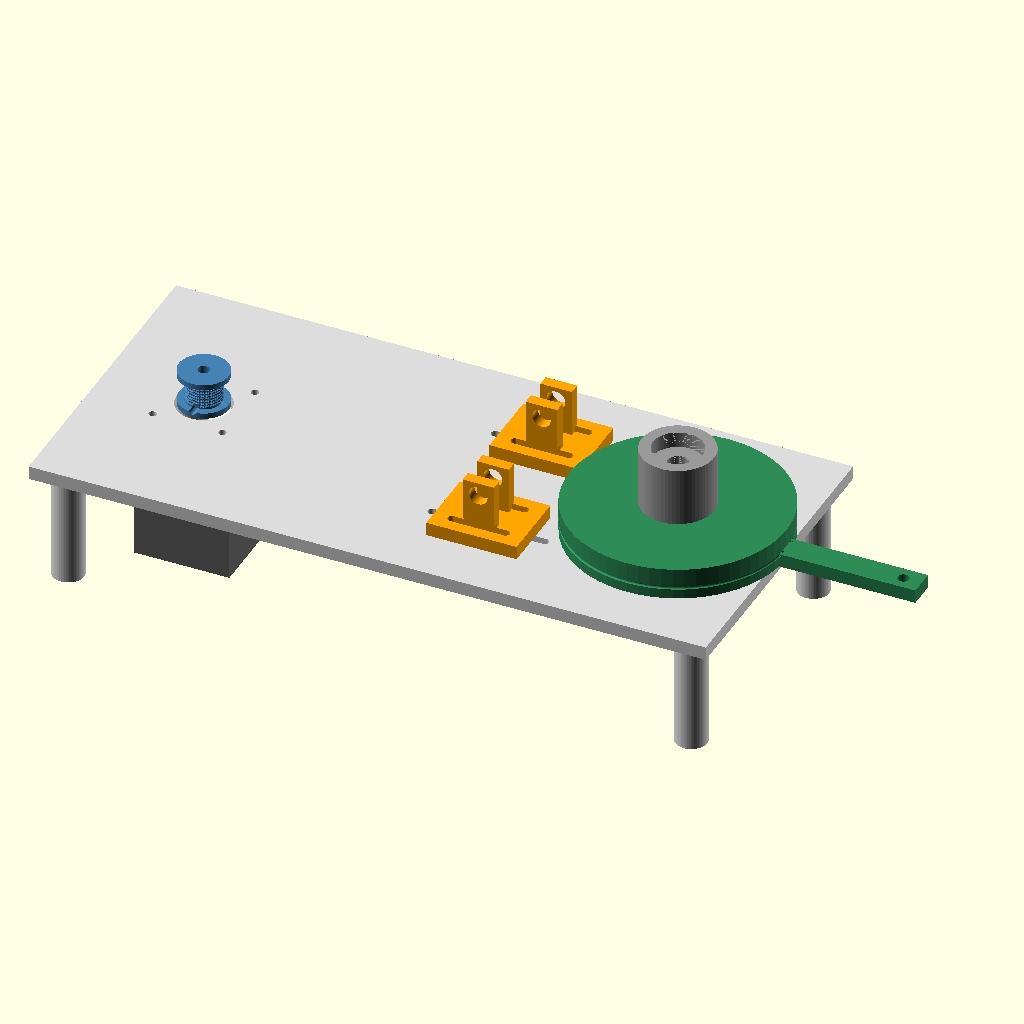
Cell 1 — every parameter at its default value.
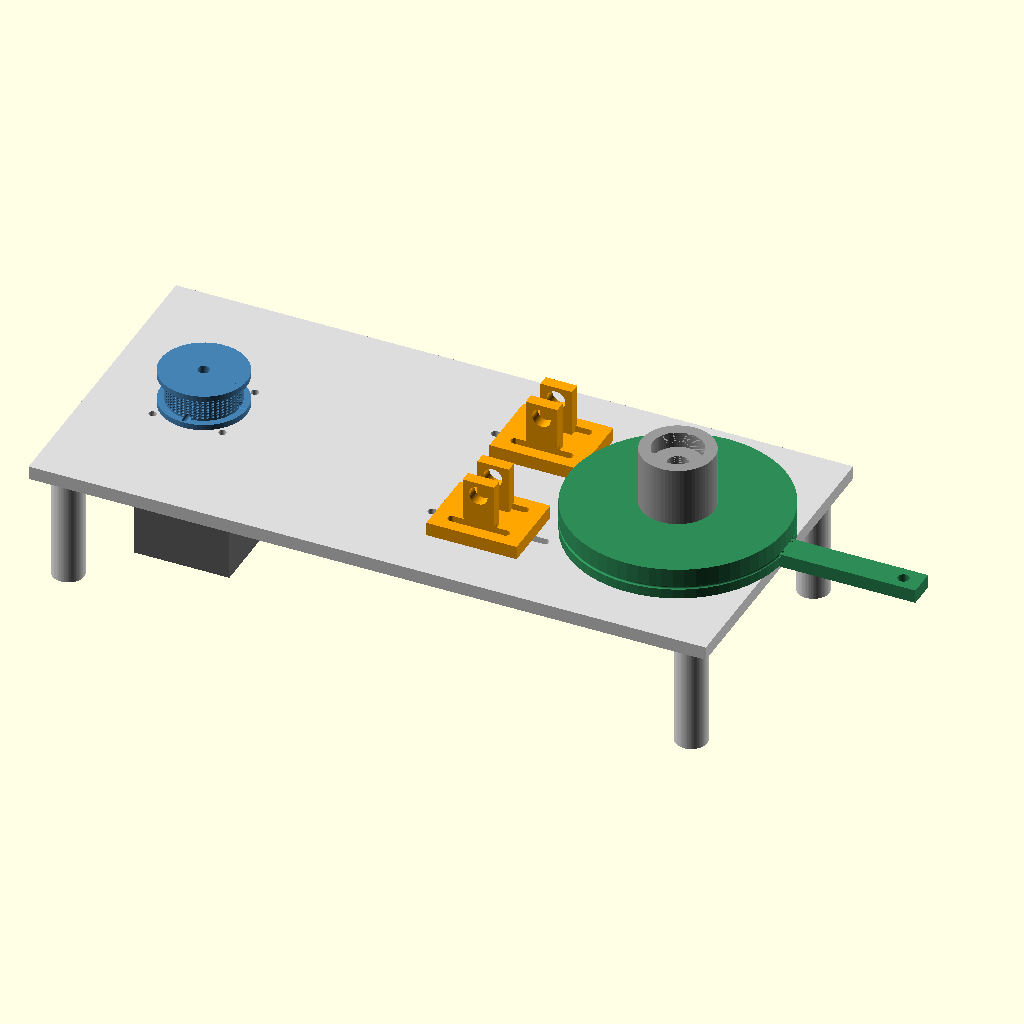
Cell 2: drum_r = 16 (everything else at default).
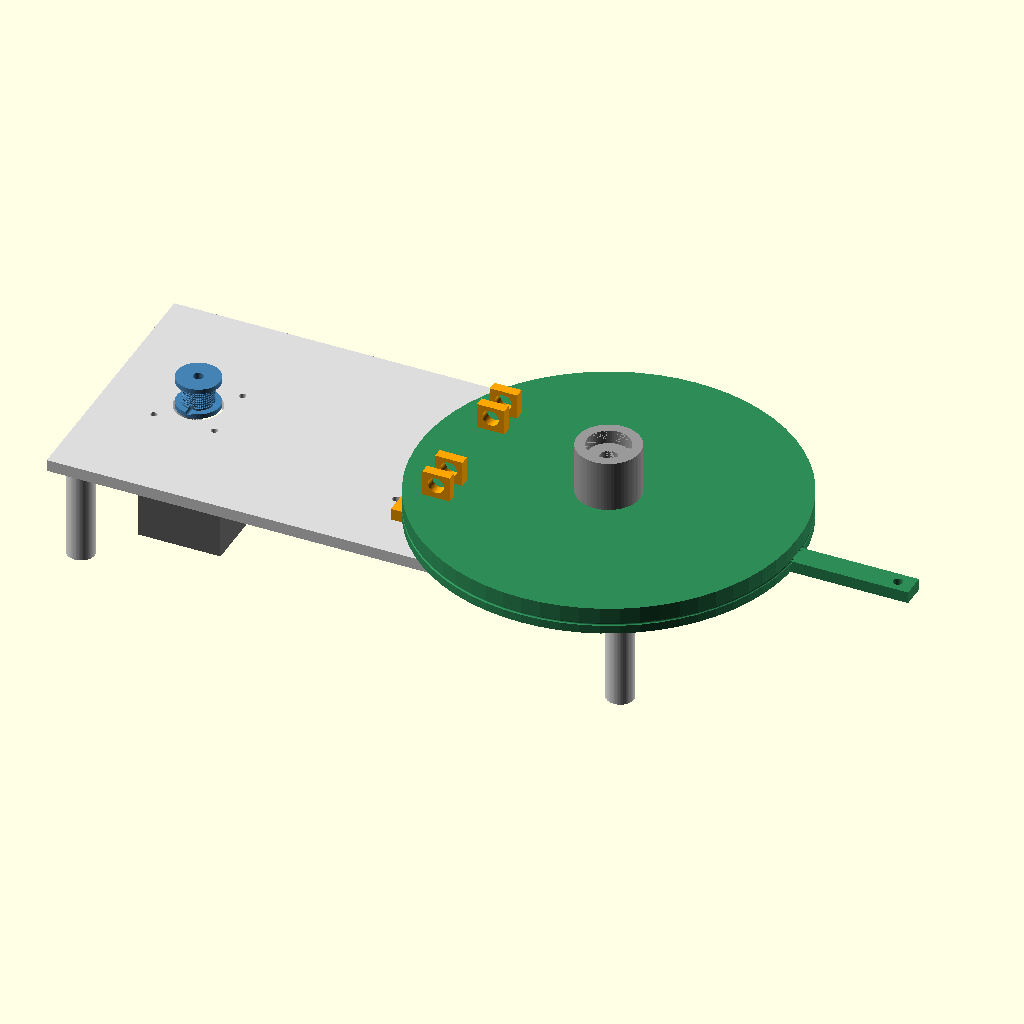
Cell 3: pulley_r = 96 (everything else at default).
The same orthographic view direction (rotation 55°, 0°, 25°; colour scheme Cornfield) for every cell, with the view re-fitted per cell, so scale and position can differ between cells.
Source of the model, capstan_teststand.scad:
// ============================================================
//  capstan_teststand.scad — REMOTE capstan drive test rig
//
//  Proves the core arm assumption: can Dyneema routed OVER IDLERS
//  transmit capstan force to a remote driven pulley with ~zero
//  backlash? Baseline = idlers removed, drum adjacent to pulley
//  ("normal" capstan). Compare the two.
//
//  Layout on one baseplate (all axes vertical, cable in a horizontal
//  plane just above the plate):
//    [NEMA17 under plate → helical capstan DRUM] --cable-- over
//    [2 IDLER bearings] --cable-- [DRIVEN PULLEY + encoder + load arm]
//
//  Cable: Dyneema DM20, anchored to the drum (no slip), 2 runs out to
//  the pulley (pull-pull). One run ends on a tensioner.
//
//  Render parts individually to print; layout() to check fit.
// ============================================================

$fn = 64;

// ---- cable / drive ----
cd       = 1.0;     // Dyneema dia
drum_r   = 8;       // capstan drum radius
groove_p = 1.3;     // helical groove pitch (≈ cd + clearance)
turns    = 8;
pulley_r = 48;      // driven pulley radius  → ratio = pulley_r/drum_r = 6:1

// ---- hardware ----
nema      = 42.3; nema_bolt = 31.0; nema_pilot = 24;
idler_od  = 22; idler_bore = 8;   // 608 idler, DOUBLE-SUPPORTED shaft (high side load)
idler_w   = 7;                    // 608 width
pulley_brg = 22;                  // 608 for the driven shaft
mag_d     = 6.2;

// ---- baseplate ----
bp = [300, 140, 6];
foot_h = 50;                      // standoff so NEMA17 hangs below
eps=0.01;

// positions (x along plate)
DRUM_X = 45;  PUL_X = 255;  IDL_X = 185;  CY = bp[1]/2;

// ---------- helical-groove capstan drum ----------
module capstan_drum() {
    h = turns*groove_p + 6;
    difference() {
        union() {
            cylinder(h=h, r=drum_r);
            cylinder(h=2.5, r=drum_r+3);              // bottom flange
            translate([0,0,h-2.5]) cylinder(h=2.5, r=drum_r+3); // top flange
        }
        // helical groove (carved by spheres along a helix)
        sps = turns*48;
        for (i=[0:sps]) {
            a = i*360/48;  z = 3 + i*groove_p/48;
            rotate([0,0,a]) translate([drum_r, 0, z]) sphere(d=cd+0.4);
        }
        translate([0,0,-eps]) cylinder(h=h+1, d=5.2);  // motor shaft bore
        translate([drum_r-2,0,3]) rotate([0,90,0]) cylinder(h=4,d=2.2); // anchor hole (mid)
        translate([0,-6,3]) rotate([90,0,0]) cylinder(h=12,d=3.2);      // M3 grub to shaft
    }
}

// ---------- driven pulley: groove + 2 anchors + magnet + load arm ----------
module driven_pulley() {
    h = 14;
    difference() {
        union() {
            cylinder(h=h, r=pulley_r);
            translate([0,0,h]) cylinder(h=4, r=12);            // hub for magnet/shaft
            translate([0,-6,0]) cube([pulley_r+60, 12, 6]);    // load arm
        }
        translate([0,0,5]) rotate_extrude() translate([pulley_r,0]) circle(d=cd+0.4); // groove
        for (s=[-1,1]) translate([0, s*4, 5]) rotate([0,90,0])
            cylinder(h=pulley_r+1, d=2.2);                     // 2 anchor channels
        translate([0,0,-eps]) cylinder(h=h+5, d=8.2);          // shaft bore
        translate([0,0,h+4-2.7]) cylinder(h=2.8, d=mag_d);     // magnet pocket (top)
        translate([pulley_r+52,0,-eps]) cylinder(h=8, d=5);    // weight-hang hole on arm
    }
}

// ---------- bearing post for the driven shaft ----------
module pulley_post() {
    difference() {
        union() {
            cylinder(h=40, d=pulley_brg+10);
            translate([-15,-15,0]) cube([30,30,6]);            // foot
        }
        translate([0,0,40-7]) cylinder(h=7+eps, d=pulley_brg); // top 608 seat
        translate([0,0,-eps]) cylinder(h=7, d=pulley_brg);     // bottom 608 seat
        translate([0,0,-eps]) cylinder(h=42, d=9);             // shaft clearance
        for (x=[-1,1],y=[-1,1]) translate([x*11,y*11,-eps]) cylinder(h=8,d=3.4);
    }
}

// ---------- idler: 608 in a CLEVIS (shaft in double shear) ----------
// High side load (2·T·sin(θ/2), up to ~370N @ 90°) → no cantilever.
module idler_post() {
    gap   = idler_w + 2;                 // space for the 608
    armt  = 5;
    shZ   = 8 + idler_od/2 + 2;          // shaft-center height
    color("orange") difference() {
        union() {
            translate([-20,-16,0]) cube([40,32,6]);            // slotted base
            for (s=[-1,1])
                translate([-7, s*(gap/2+armt/2)-armt/2, 6])
                    cube([14, armt, shZ]);                     // two arms
        }
        translate([0,-20,shZ]) rotate([-90,0,0])
            cylinder(h=40, d=8.2);                             // shaft, both arms
        // X slots to set position / turn angle on the plate
        for (y=[-9,9]) hull() {
            translate([-12,y,-eps]) cylinder(h=8,d=3.6);
            translate([ 12,y,-eps]) cylinder(h=8,d=3.6);
        }
    }
}

module baseplate() {
    difference() {
        cube(bp);
        // motor pilot + bolt pattern (NEMA17 hangs below)
        translate([DRUM_X, CY, -eps]) {
            cylinder(h=bp[2]+1, d=nema_pilot);
            for (x=[-1,1],y=[-1,1]) translate([x*nema_bolt/2,y*nema_bolt/2,0])
                cylinder(h=bp[2]+1, d=3.4);
        }
        // pulley post bolts
        translate([PUL_X, CY, -eps]) for (x=[-1,1],y=[-1,1])
            translate([x*11,y*11,0]) cylinder(h=bp[2]+1, d=3.4);
        // idler adjustment SLOTS (route/space the two runs)
        for (y=[CY-30, CY+30]) hull() {
            translate([IDL_X-25, y, -eps]) cylinder(h=bp[2]+1, d=3.6);
            translate([IDL_X+25, y, -eps]) cylinder(h=bp[2]+1, d=3.6);
        }
    }
    // standoff feet
    for (x=[12,bp[0]-12],y=[12,bp[1]-12])
        translate([x,y,-foot_h]) cylinder(h=foot_h, d=14);
}

// ---------- assembled layout (visual check) ----------
module layout() {
    color("gainsboro") baseplate();
    color("dimgray")  translate([DRUM_X,CY,-40]) cube([nema,nema,40],center=true); // motor (below)
    color("steelblue") translate([DRUM_X,CY,bp[2]]) capstan_drum();
    color("seagreen")  translate([PUL_X,CY,bp[2]]) { driven_pulley(); }
    color([.6,.6,.6])  translate([PUL_X,CY,bp[2]]) pulley_post();
    for (y=[CY-30,CY+30]) translate([IDL_X,y,bp[2]]) idler_post();
}

// ---- render one ----
layout();
// capstan_drum();
// driven_pulley();
// pulley_post();
// idler_post();
// baseplate();
Customizer parameters (derived from the source; name, type, default, range or options):
cd: number, default 1
drum_r: number, default 8
groove_p: number, default 1.3
turns: number, default 8
pulley_r: number, default 48
idler_w: number, default 7
pulley_brg: number, default 22
mag_d: number, default 6.2
bp: vector, default [300, 140, 6]
foot_h: number, default 50
eps: number, default 0.01
